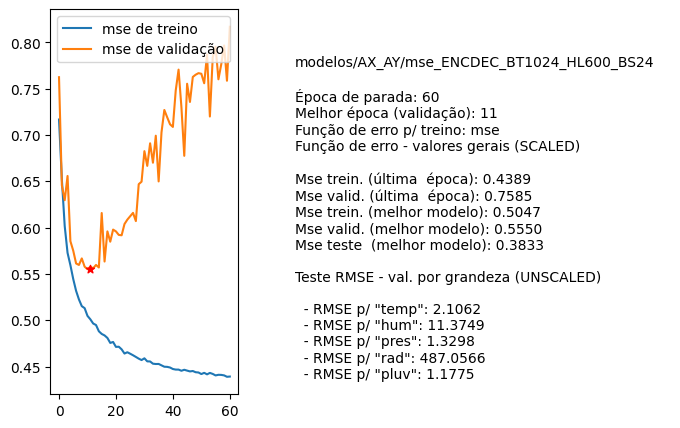

The table this chart was drawn from, first rows:
nome, parada, melhorEpoch, erro_treino_parada, erro_valid_parada, erro_treino_melhor, erro_valid_melhor, erro_teste_melhor, rmse_unscaled_por_grandeza
modelos/AX_AY/mse_ENCDEC_BT1024_HL600_BS…, 60, 11, 0.4389, 0.7585, 0.5047, 0.5550, 0.3833, ['2.1062', '11.3749', '1.3298', '487.056…
